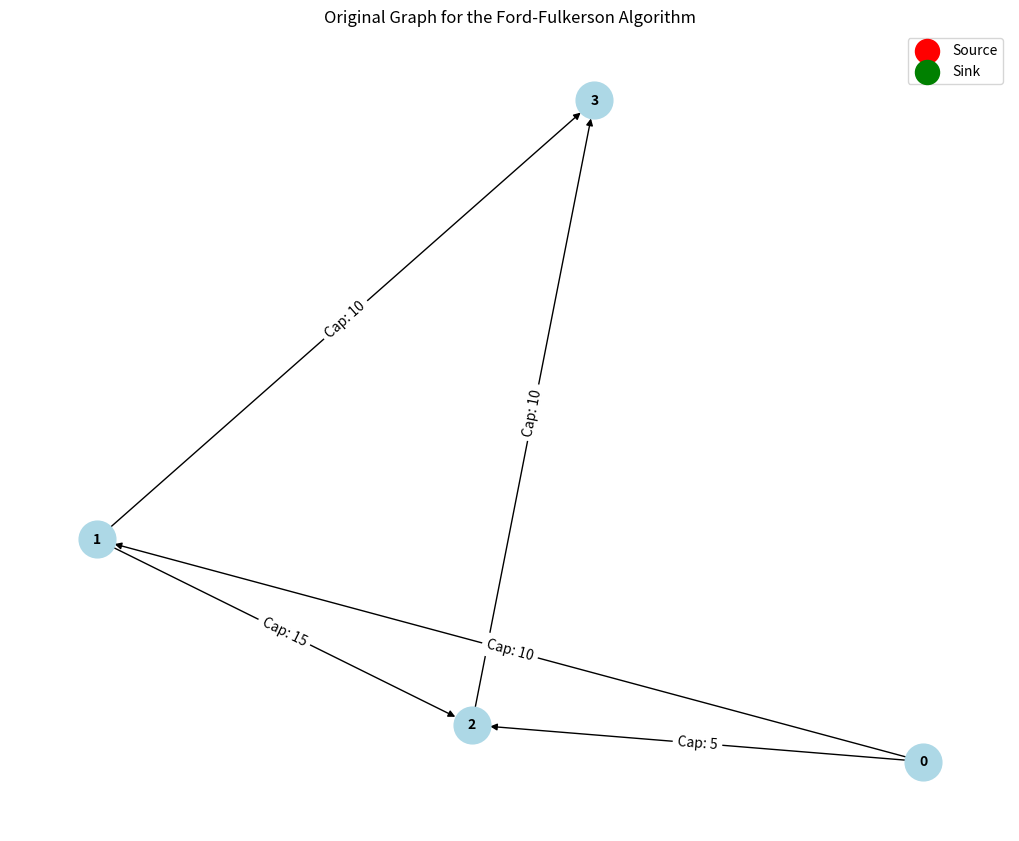
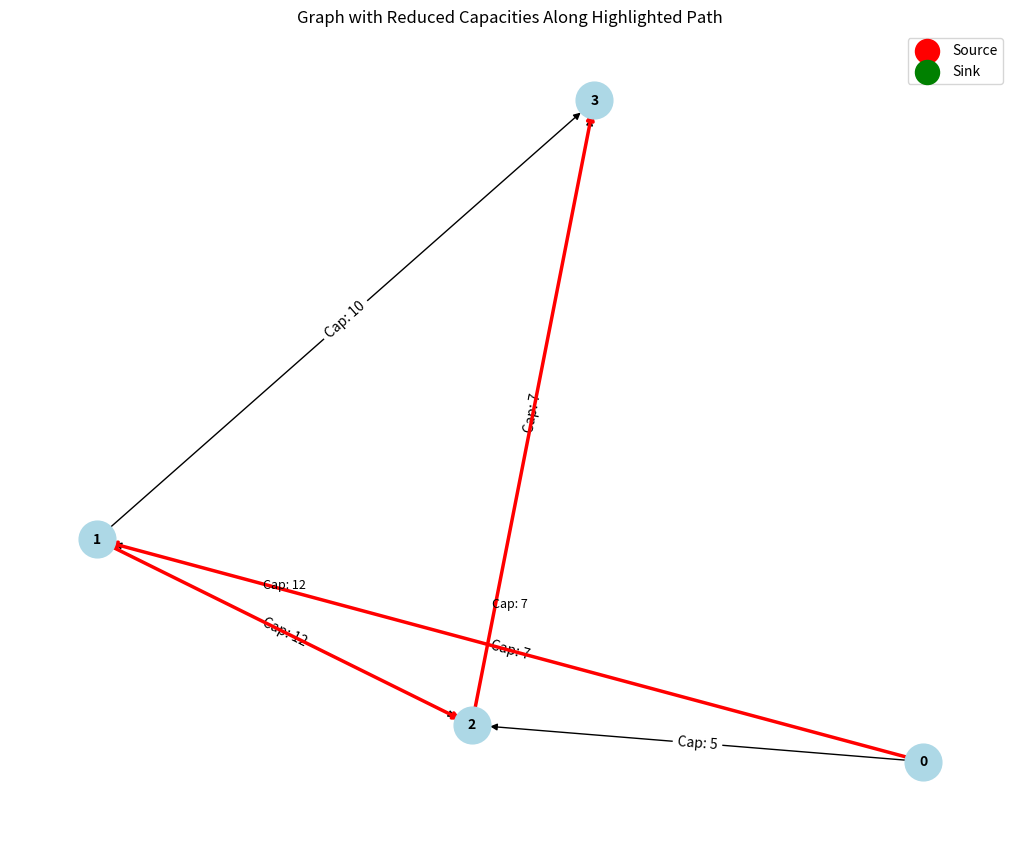

Here is the Python script that generated these plots, in order:
import matplotlib.pyplot as plt
import networkx as nx

def visualize_graph(graph, source, sink, highlighted_path=None, reduction=0):
    # Create a directed graph
    G = nx.DiGraph()

    # Initialize the original graph
    n = len(graph)
    for i in range(n):
        for j in range(n):
            if graph[i][j] > 0:  # If there is capacity
                G.add_edge(i, j, capacity=graph[i][j])

    # Define the position of the nodes for better visualization
    pos = nx.spring_layout(G)
    
    # Draw the original graph
    plt.figure(figsize=(10, 8))
    nx.draw(G, pos, with_labels=True, node_size=700, node_color='lightblue', font_size=10, font_weight='bold')
    
    # Add edge labels for capacities
    edge_labels = {(i, j): f"Cap: {d['capacity']}" for i, j, d in G.edges(data=True)}
    nx.draw_networkx_edge_labels(G, pos, edge_labels=edge_labels)

    # Highlight source and sink nodes
    plt.scatter([pos[source][0]], [pos[source][1]], color='red', s=300, label='Source')
    plt.scatter([pos[sink][0]], [pos[sink][1]], color='green', s=300, label='Sink')

    plt.title("Original Graph for the Ford-Fulkerson Algorithm")
    plt.legend()
    plt.show()

    # Create a new graph for the highlighted path
    G_reduced = nx.DiGraph()

    # Reduce capacities along the highlighted path and set the new graph
    for i in range(n):
        for j in range(n):
            if graph[i][j] > 0:  # If there is capacity
                capacity = graph[i][j]
                # If the edge is in the highlighted path, reduce its capacity
                if highlighted_path and (i, j) in highlighted_path:
                    capacity -= reduction
                G_reduced.add_edge(i, j, capacity=capacity)

    # Draw the reduced graph
    plt.figure(figsize=(10, 8))
    nx.draw(G_reduced, pos, with_labels=True, node_size=700, node_color='lightblue', font_size=10, font_weight='bold')

    # Add edge labels for capacities in the reduced graph
    edge_labels_reduced = {(i, j): f"Cap: {d['capacity']}" for i, j, d in G_reduced.edges(data=True)}
    # Draw edge labels above edges
    nx.draw_networkx_edge_labels(G_reduced, pos, edge_labels=edge_labels_reduced, label_pos=0.5)

    # Highlight the path in red
    if highlighted_path:
        edges_to_highlight = [(i, j) for (i, j) in highlighted_path]
        nx.draw_networkx_edges(G_reduced, pos, edgelist=edges_to_highlight, edge_color='red', width=2.5)

    # Adjust positions of edge labels to be slightly above the edges
    for (i, j), (x, y) in zip(edge_labels_reduced.keys(), pos.items()):
        if (i, j) in edges_to_highlight:
            x_offset = (pos[j][0] - pos[i][0]) * 0.5
            y_offset = (pos[j][1] - pos[i][1]) * 0.5
            label_pos = (pos[i][0] + x_offset, pos[i][1] + y_offset + 0.1)  # Adjust y offset
            plt.text(label_pos[0], label_pos[1], edge_labels_reduced[(i, j)], horizontalalignment='center', fontsize=9, color='black')

    # Highlight source and sink nodes
    plt.scatter([pos[source][0]], [pos[source][1]], color='red', s=300, label='Source')
    plt.scatter([pos[sink][0]], [pos[sink][1]], color='green', s=300, label='Sink')

    plt.title("Graph with Reduced Capacities Along Highlighted Path")
    plt.legend()
    plt.show()

# Define the adjacency matrix (capacities)
graph = [
    [0, 10, 5, 0],
    [0, 0, 15, 10],
    [0, 0, 0, 10],
    [0, 0, 0, 0]
]

# Define the highlighted path as a list of edges (as tuples)
highlighted_path = [(0, 1), (1, 2), (2, 3)]  # Path from 0 -> 1 -> 2 -> 3
reduction_amount = 3  # Amount to reduce capacities along the path

# Visualize the graph
visualize_graph(graph, source=0, sink=3, highlighted_path=highlighted_path, reduction=reduction_amount)
